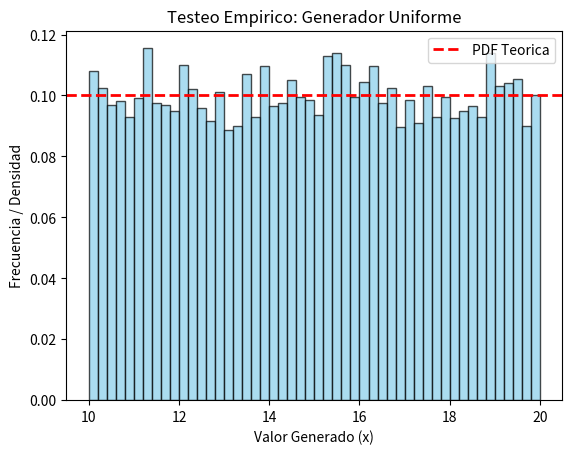

Write Python code to recreate this figure.
import random
import matplotlib.pyplot as plt

def generador_uniforme(a, b, cantidad):
    #Genera numeros pseudoaleatorios con distribucion uniforme continua.
    #a: limite inferior del intervalo.
    #b: limite superior del intervalo.
    #cantidad: numero de iteraciones/valores a generar.
    
    valores_generados = []
    
    for _ in range(cantidad):
        # Generacion de r en el intervalo [0, 1)
        r = random.random() 
        
        # Aplicacion de la Ecuacion de Transformada Inversa
        x = a + (b - a) * r
        
        valores_generados.append(x)
        
    return valores_generados

    import matplotlib.pyplot as plt

###TESTEO EMPIRICO: GENERADOR UNIFORME CONTINUO
# Parametros de prueba
limite_inferior = 10
limite_superior = 20
tamano_muestra = 10000

# Ejecucion del generador
muestras = generador_uniforme(limite_inferior, limite_superior, tamano_muestra)

# Ploteo del histograma de densidad
plt.hist(muestras, bins=50, density=True, alpha=0.7, color='skyblue', edgecolor='black')

# Superposicion de la PDF Teorica
pdf_teorica = 1 / (limite_superior - limite_inferior)
plt.axhline(y=pdf_teorica, color='red', linestyle='dashed',
linewidth=2, label='PDF Teorica')

plt.title('Testeo Empirico: Generador Uniforme')
plt.xlabel('Valor Generado (x)')
plt.ylabel('Frecuencia / Densidad')
plt.legend()
plt.savefig('histograma_uniforme.png')
plt.show()
